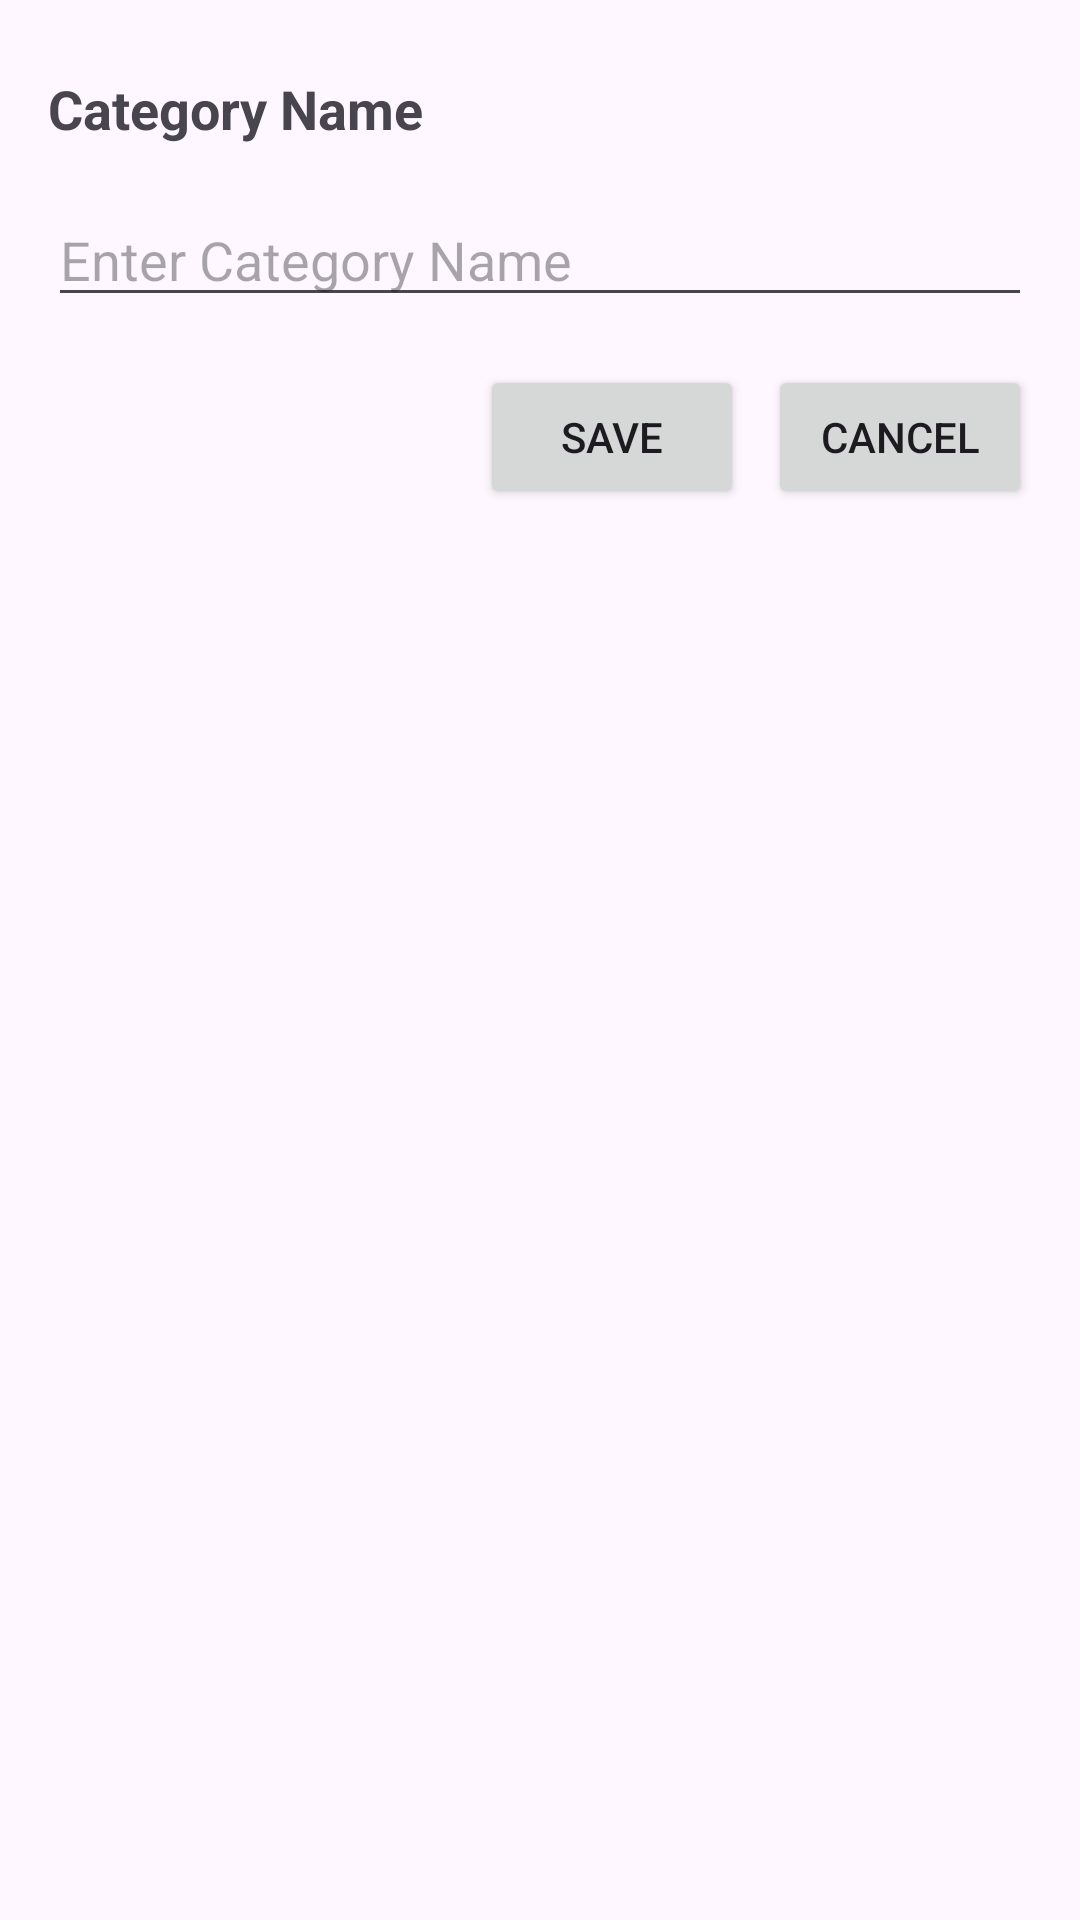

This screen was rendered from an Android layout file. Write that file and the resources it references.
<!-- AndroidManifest.xml: application theme Theme.Lab2_PH2616 -->
<!-- res/layout/activity_category.xml -->
<?xml version="1.0" encoding="utf-8"?>
<LinearLayout xmlns:android="http://schemas.android.com/apk/res/android"
    android:layout_width="match_parent"
    android:layout_height="match_parent"
    xmlns:tools="http://schemas.android.com/tools"
    android:orientation="vertical"
    android:padding="16dp"
    tools:context=".CategoryActivity">

    <TextView
        android:layout_width="wrap_content"
        android:layout_height="wrap_content"
        android:text="Category Name"
        android:textSize="18sp"
        android:textStyle="bold"
        android:layout_marginTop="8dp"
        android:layout_marginBottom="16dp"/>

    <EditText
        android:id="@+id/etCategoryName"
        android:layout_width="match_parent"
        android:layout_height="wrap_content"
        android:inputType="text"
        android:hint="Enter Category Name" />

    <LinearLayout
        android:layout_width="match_parent"
        android:layout_height="wrap_content"
        android:orientation="horizontal"
        android:gravity="end"
        android:layout_marginTop="16dp">

        <Button
            android:id="@+id/btnSaveCat"
            android:layout_width="wrap_content"
            android:layout_height="wrap_content"
            android:text="Save" />

        <Button
            android:id="@+id/btnCancelCat"
            android:layout_width="wrap_content"
            android:layout_height="wrap_content"
            android:layout_marginStart="8dp"
            android:text="Cancel" />
    </LinearLayout>
</LinearLayout>
<!-- resources referenced by this layout -->
<resources>
  <style name="Theme.Lab2_PH2616" parent="Base.Theme.Lab2_PH2616" />
  <style name="Base.Theme.Lab2_PH2616" parent="Theme.Material3.DayNight.NoActionBar">
          
          
      </style>
</resources>
